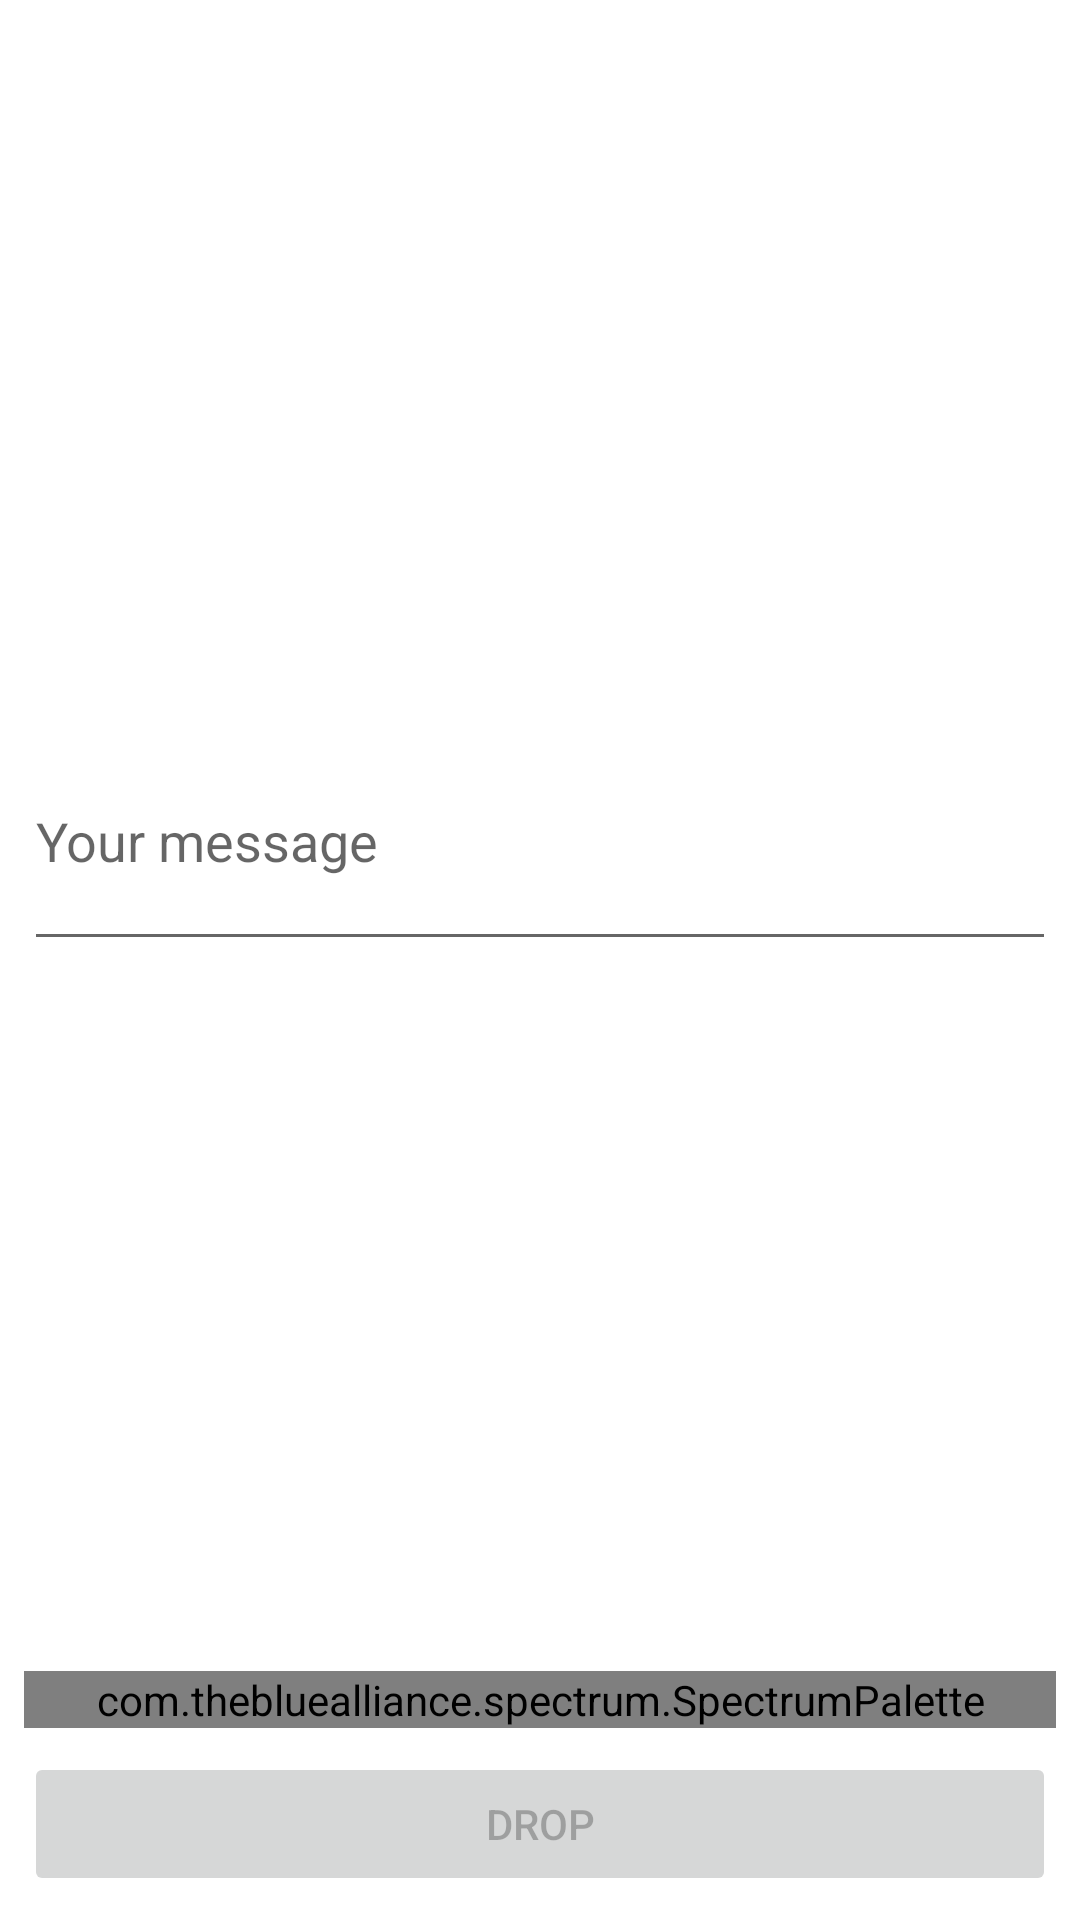

The Android layout XML behind this screen, and the referenced resources:
<!-- AndroidManifest.xml: fallback theme Theme.MaterialComponents.DayNight.NoActionBar -->
<!-- res/layout/drop_dialog.xml -->
<?xml version="1.0" encoding="utf-8"?>
<androidx.constraintlayout.widget.ConstraintLayout xmlns:android="http://schemas.android.com/apk/res/android"
    xmlns:app="http://schemas.android.com/apk/res-auto"
    android:id="@+id/drop_color_picker"
    android:layout_width="300dp"
    android:layout_height="wrap_content"
    android:orientation="vertical">

    <EditText
        android:id="@+id/message"
        android:layout_width="match_parent"
        android:layout_height="wrap_content"
        android:layout_marginStart="8dp"
        android:layout_marginTop="8dp"
        android:layout_marginEnd="8dp"
        android:layout_marginBottom="8dp"
        android:autofillHints=""
        android:hint="@string/drop_dialog_message"
        android:inputType="textMultiLine"
        android:maxLines="3"
        android:minLines="3"
        android:singleLine="true"
        app:layout_constraintBottom_toTopOf="@+id/palette"
        app:layout_constraintEnd_toEndOf="parent"
        app:layout_constraintStart_toStartOf="parent"
        app:layout_constraintTop_toTopOf="parent" />

    <com.thebluealliance.spectrum.SpectrumPalette
        android:id="@+id/palette"
        android:layout_width="match_parent"
        android:layout_height="wrap_content"
        android:layout_marginStart="8dp"
        android:layout_marginEnd="8dp"
        android:layout_marginBottom="8dp"
        app:layout_constraintBottom_toTopOf="@+id/drop_btn"
        app:layout_constraintEnd_toEndOf="parent"
        app:layout_constraintStart_toStartOf="parent"
        app:spectrum_autoPadding="true"
        app:spectrum_colors="@array/rainbow"
        app:spectrum_outlineWidth="2dp" />

    <Button
        android:id="@+id/drop_btn"
        android:layout_width="match_parent"
        android:layout_height="wrap_content"
        android:layout_marginStart="8dp"
        android:layout_marginEnd="8dp"
        android:layout_marginBottom="8dp"
        android:enabled="false"
        android:text="@string/drop_btn"
        app:layout_constraintBottom_toBottomOf="parent"
        app:layout_constraintEnd_toEndOf="parent"
        app:layout_constraintHorizontal_bias="0.0"
        app:layout_constraintStart_toStartOf="parent" />

</androidx.constraintlayout.widget.ConstraintLayout>
<!-- resources referenced by this layout -->
<resources>
  <array name="rainbow">
          <item>#FD4042</item>
          <item>#A72BA9</item>
          <item>#6C3EAF</item>
          <item>#3B53AD</item>
          <item>#0095EC</item>
          <item>#00AD5A</item>
          <item>#FDE85B</item>
          <item>#FD9436</item>
          <item>#7E554B</item>
          <item>#9C9B9C</item>
      </array>
  <string name="drop_btn">DROP</string>
  <string name="drop_dialog_message">Your message</string>
</resources>
